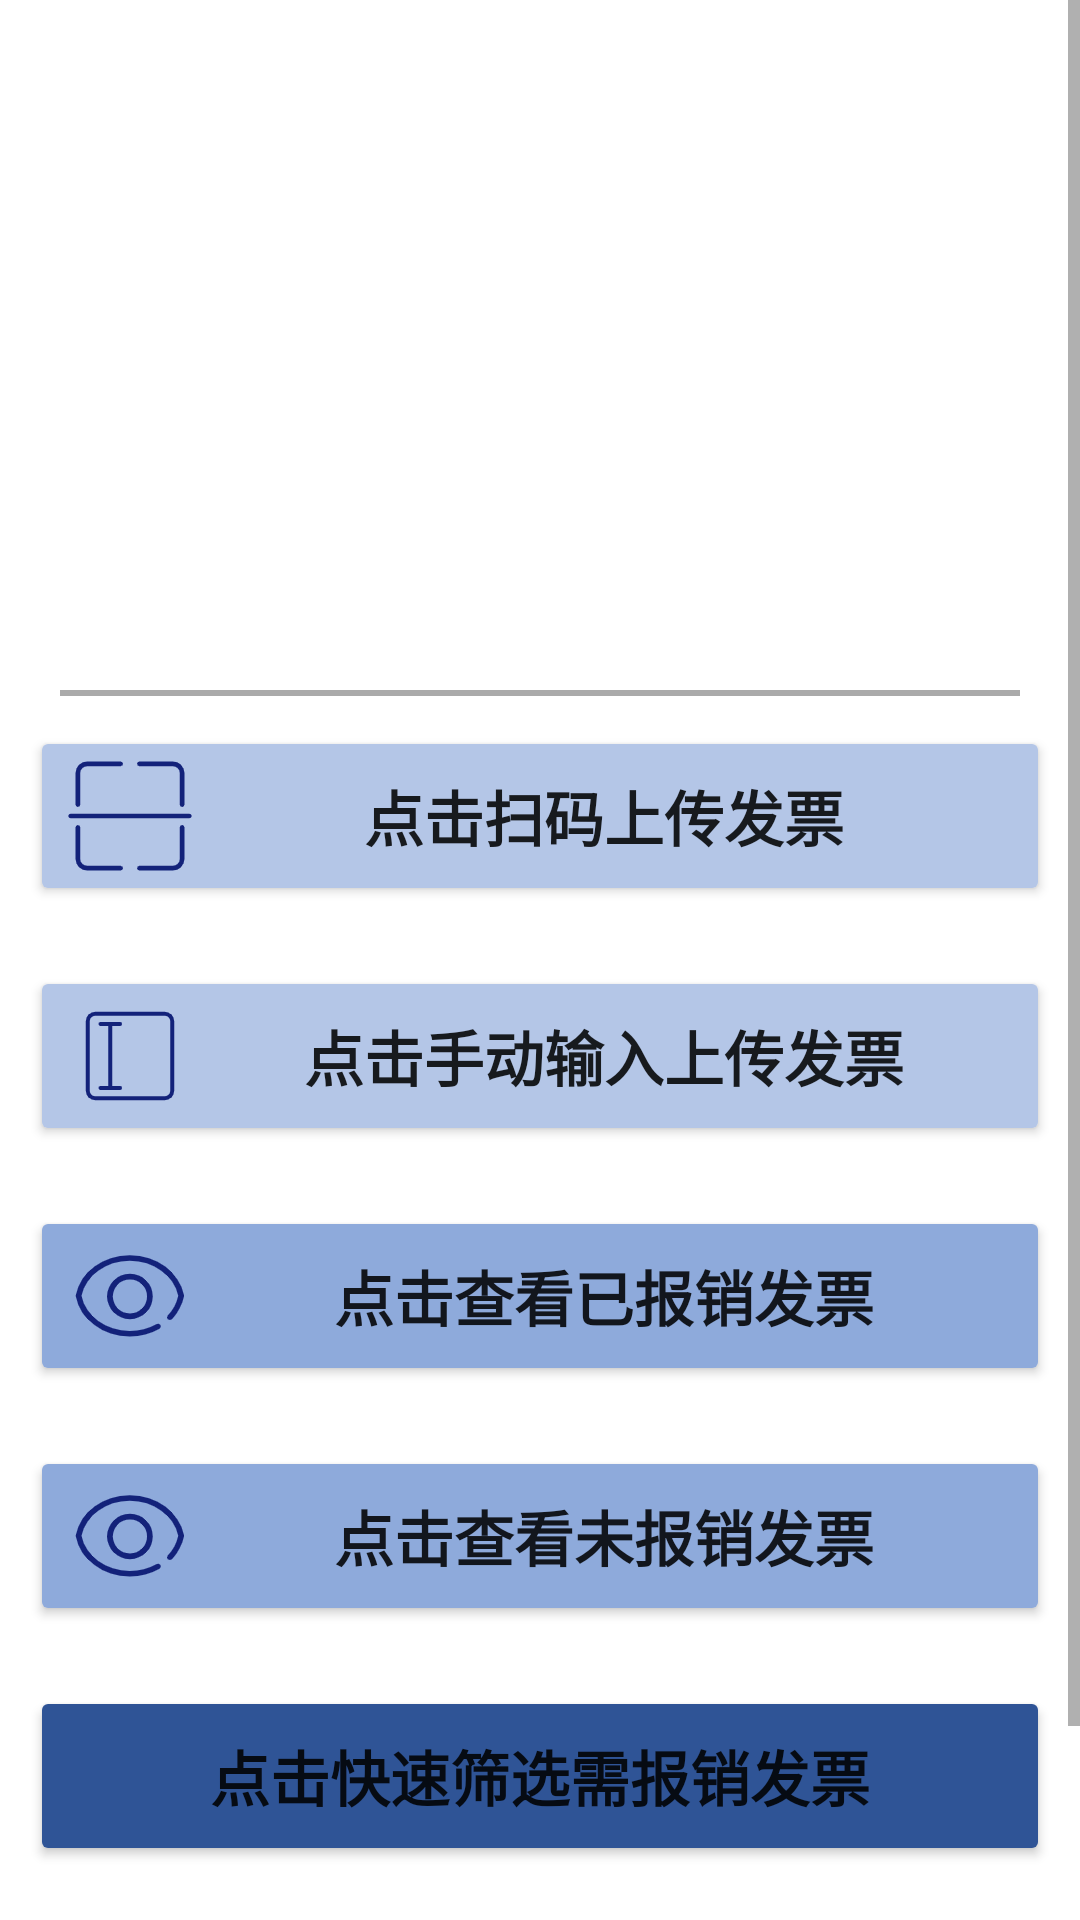

Write the Android layout XML for this screen, with the resource values it uses.
<!-- AndroidManifest.xml: application theme Theme.Invoice -->
<!-- res/layout/activity_main.xml -->
<?xml version="1.0" encoding="utf-8"?>
<ScrollView xmlns:android="http://schemas.android.com/apk/res/android"
    android:layout_width="match_parent"
    android:layout_height="wrap_content"
    android:orientation="vertical">
    <LinearLayout
        android:layout_width="match_parent"
        android:orientation="vertical"
        android:layout_height="wrap_content">
        <ImageView
            android:layout_width="match_parent"
            android:layout_height="230dp"
            android:scaleType="fitXY"
            android:src="@mipmap/top">
        </ImageView>
        <View
            android:layout_width="match_parent"
            android:layout_marginLeft="20dp"
            android:layout_marginRight="20dp"
            android:layout_height="2dp"
            android:background="@android:color/darker_gray"/>
        <Button
            android:id="@+id/scan"
            android:layout_width="match_parent"
            android:backgroundTint="@color/lightbackground"
            android:textSize="20sp"
            android:textStyle="bold"
            android:layout_margin="10dp"
            android:text="点击扫码上传发票"
            android:drawableLeft="@mipmap/scan1"
            android:layout_height="60dp">
        </Button>
        <Button
            android:id="@+id/type"
            android:layout_width="match_parent"
            android:backgroundTint="@color/lightbackground"
            android:textSize="20sp"
            android:textStyle="bold"
            android:layout_margin="10dp"
            android:drawableLeft="@mipmap/input"
            android:text="点击手动输入上传发票"
            android:layout_height="60dp">
        </Button>
        <Button
            android:id="@+id/ready"
            android:layout_width="match_parent"
            android:backgroundTint="#8EAADB"
            android:textSize="20sp"
            android:textStyle="bold"
            android:layout_margin="10dp"
            android:drawableLeft="@mipmap/look"
            android:text="点击查看已报销发票"
            android:layout_height="60dp">
        </Button>
        <Button
            android:id="@+id/unready"
            android:layout_width="match_parent"
            android:backgroundTint="#8EAADB"
            android:textSize="20sp"
            android:textStyle="bold"
            android:layout_margin="10dp"
            android:drawableLeft="@mipmap/look"
            android:text="点击查看未报销发票"
            android:layout_height="60dp">
        </Button>
        <Button
            android:id="@+id/quick"
            android:layout_width="match_parent"
            android:backgroundTint="@color/deepbackground"
            android:textSize="20sp"
            android:textStyle="bold"
            android:layout_margin="10dp"
            android:text="点击快速筛选需报销发票"
            android:layout_height="60dp">
        </Button>
        <Button
            android:id="@+id/check"
            android:layout_width="match_parent"
            android:backgroundTint="@color/deepbackground"
            android:textSize="20sp"
            android:textStyle="bold"
            android:layout_margin="10dp"
            android:text="点击进行发票真伪查验"
            android:layout_height="60dp">
        </Button>

    </LinearLayout>
</ScrollView>
<!-- resources referenced by this layout -->
<resources>
  <color name="deepbackground">#2F5496</color>
  <color name="lightbackground">#B4C6E7</color>
  <!-- mipmap input: png bitmap (mipmap-xxhdpi, 1745 bytes) -->
  <!-- mipmap look: png bitmap (mipmap-xxhdpi, 5181 bytes) -->
  <!-- mipmap scan1: png bitmap (mipmap-xxhdpi, 2100 bytes) -->
  <style name="Theme.Invoice" parent="Theme.MaterialComponents.DayNight.DarkActionBar">
          
          <item name="colorPrimary">@color/deepbackground</item>
          <item name="colorPrimaryVariant">@color/deepbackground</item>
          <item name="colorOnPrimary">@color/white</item>
          
          <item name="colorSecondary">@color/teal_200</item>
          <item name="colorSecondaryVariant">@color/teal_700</item>
          <item name="colorOnSecondary">@color/black</item>
          
          <item name="android:statusBarColor">?attr/colorPrimaryVariant</item>
          
      </style>
  <color name="white">#FFFFFFFF</color>
  <color name="teal_200">#FF03DAC5</color>
  <color name="teal_700">#FF018786</color>
  <color name="black">#FF000000</color>
</resources>
